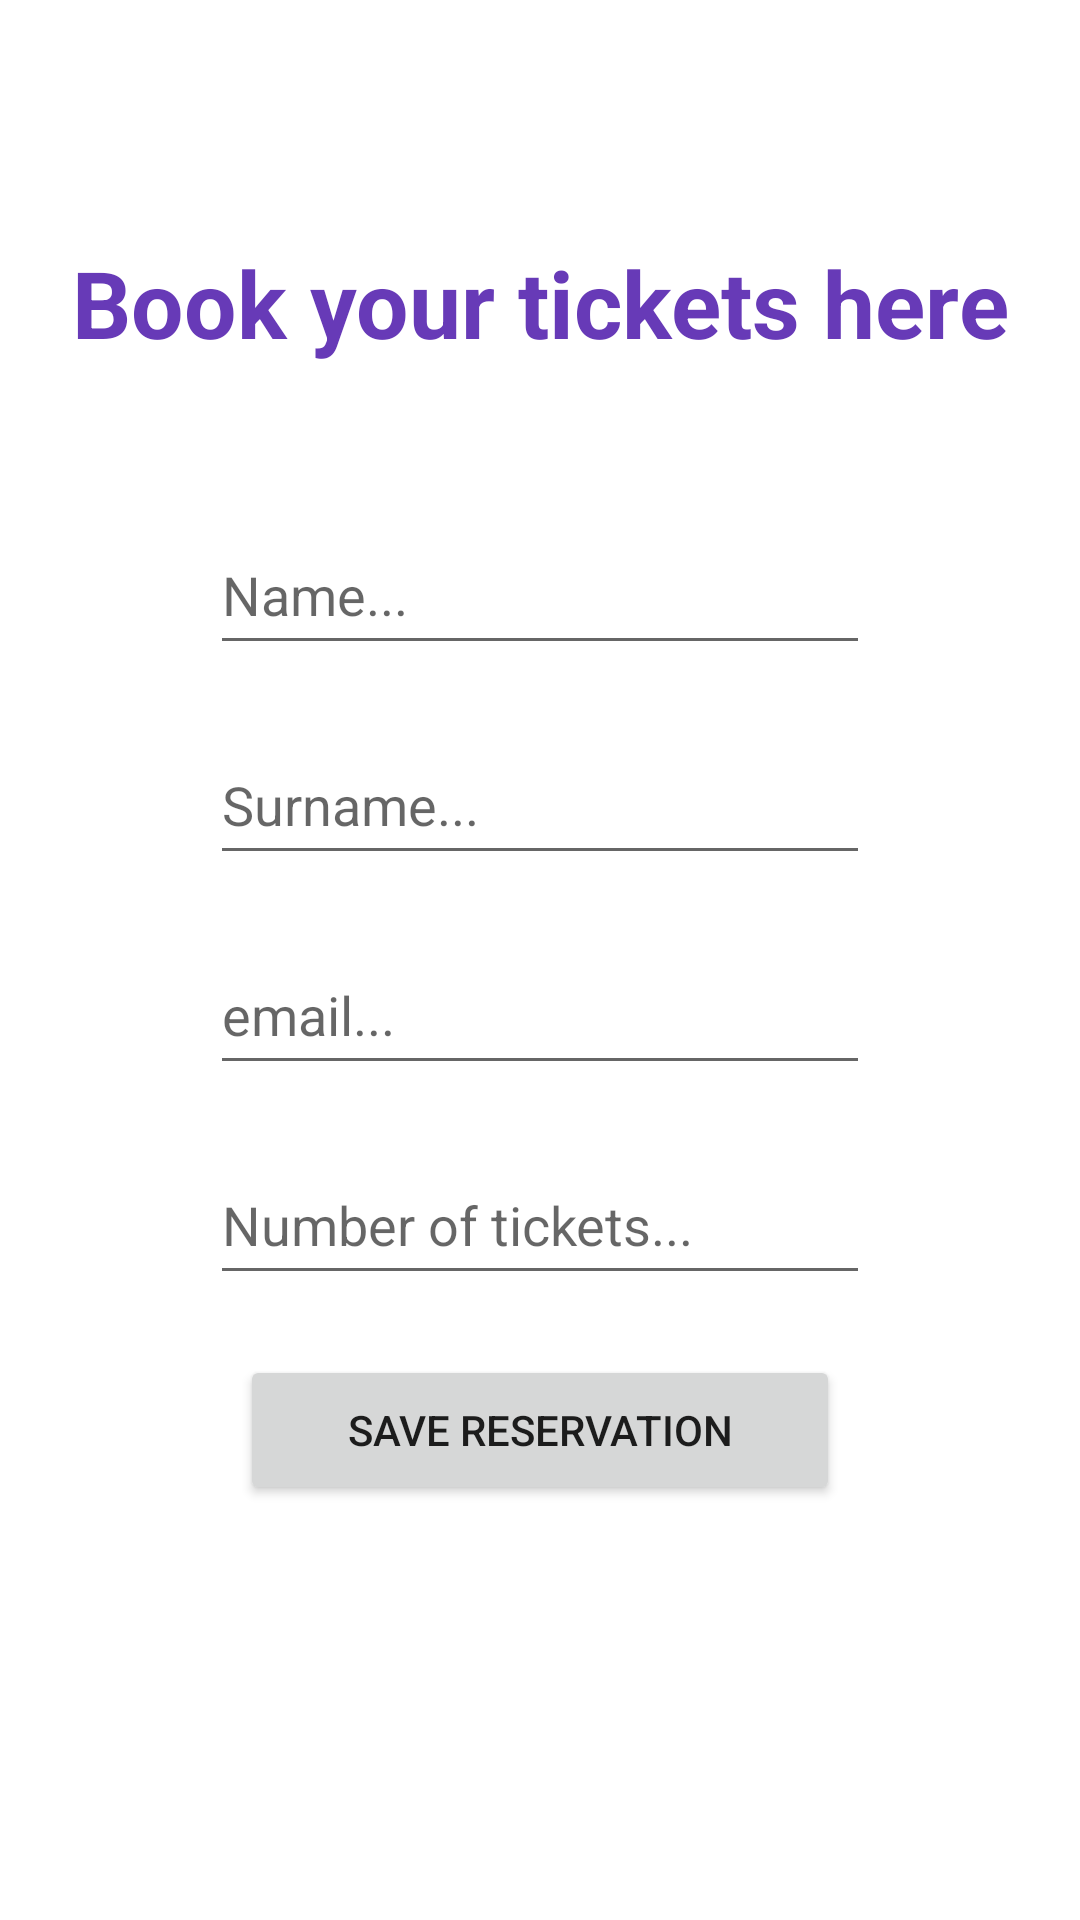

Here is an Android app screen rendered from its layout file. Give the layout XML and the strings, colors and styles it references.
<!-- AndroidManifest.xml: application theme Theme.BuyYourTicket -->
<!-- res/layout/book_tickets.xml -->
<?xml version="1.0" encoding="utf-8"?>
<LinearLayout xmlns:android="http://schemas.android.com/apk/res/android"
    android:layout_width="match_parent"
    android:layout_height="match_parent"
    android:orientation="vertical"
    android:layout_gravity="center"
    android:padding="20dp"
    android:gravity="top|center"
    >
    <TextView
        android:layout_marginTop="60dp"
        android:textStyle="bold"
        android:textColor="#673AB7"
        android:layout_width="match_parent"
        android:layout_height="wrap_content"
        android:text="Book your tickets here"
        android:textSize="31dp"
        android:layout_gravity="center"
        android:gravity="center_vertical|center_horizontal"/>
    <LinearLayout
        android:layout_width="match_parent"
        android:layout_height="wrap_content"
        android:orientation="vertical"
        android:layout_gravity="center"
        android:gravity="center_horizontal|center_vertical"
        android:layout_marginTop="30dp"
        android:padding="20dp">

        <EditText
            android:id="@+id/name"
            android:layout_width="220dp"
            android:hint="Name..."
            android:layout_height="50dp"
            android:layout_marginBottom="20dp"
            />

        <EditText
            android:id="@+id/surname"
            android:layout_width="220dp"
            android:hint="Surname..."
            android:layout_height="50dp"
            android:layout_marginBottom="20dp"
            />


            <EditText
                android:id="@+id/email"
                android:layout_width="220dp"
                android:layout_height="50dp"
                android:hint="email..."
                android:textColor="#000000"
                android:layout_marginBottom="20dp"
                />



        <EditText
            android:id="@+id/ticket_number"
            android:layout_width="220dp"
            android:layout_height="50dp"
            android:ems="10"
            android:hint="Number of tickets..."
            android:layout_marginBottom="20dp"
            android:inputType="number" />
        <Button
            android:layout_width="200dp"
            android:layout_height="50dp"
            android:id="@+id/save_reservation"
            android:text="Save reservation"/>

    </LinearLayout>
    <TextView
        android:id="@+id/errorMessage"
        android:layout_width="match_parent"
        android:layout_height="90dp"
        android:textSize="25dp"
        android:textStyle="bold"
        android:layout_gravity="center"
        android:gravity="center_vertical|center_horizontal"/>

</LinearLayout>
<!-- resources referenced by this layout -->
<resources>
  <style name="Theme.BuyYourTicket" parent="Theme.MaterialComponents.DayNight.DarkActionBar">
          
          <item name="colorPrimary">@color/purple_500</item>
          <item name="colorPrimaryVariant">@color/purple_700</item>
          <item name="colorOnPrimary">@color/white</item>
          
          <item name="colorSecondary">@color/teal_200</item>
          <item name="colorSecondaryVariant">@color/teal_700</item>
          <item name="colorOnSecondary">@color/black</item>
          
          <item name="android:statusBarColor" tools:targetApi="l">?attr/colorPrimaryVariant</item>
          
      </style>
  <!-- not gathered from this repository: default colours our renderer supplied (Android Studio template values) -->
  <color name="purple_500">#FF6200EE</color>
  <color name="purple_700">#FF3700B3</color>
  <color name="teal_200">#FF03DAC5</color>
  <color name="teal_700">#FF018786</color>
  <color name="black">#FF000000</color>
  <color name="white">#FFFFFFFF</color>
</resources>
